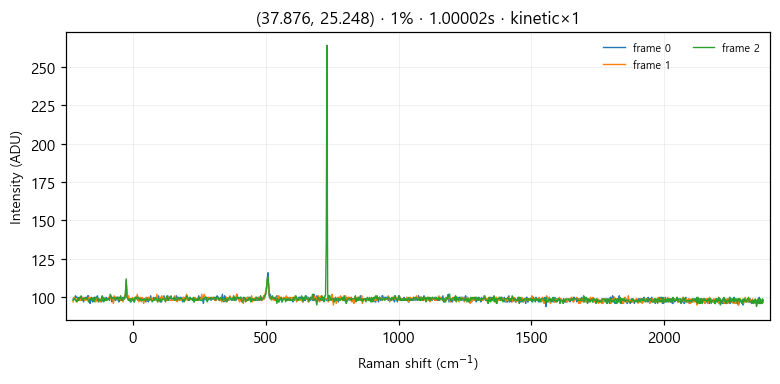

Source data for this figure (header and first rows):
# laser_power_pct, 1
# exposure_time, 1
# mode, kinetic
frame_index, pixel_index, intensity
0, 0, 99
0, 1, 99
0, 2, 99
0, 3, 101
0, 4, 100
0, 5, 100
0, 6, 99
0, 7, 99
0, 8, 98
0, 9, 99
0, 10, 99
0, 11, 100
0, 12, 99
0, 13, 97
0, 14, 99
0, 15, 99
0, 16, 100
0, 17, 99
0, 18, 101
0, 19, 101
0, 20, 98
0, 21, 96
0, 22, 99
0, 23, 99
0, 24, 97
0, 25, 99
0, 26, 100
0, 27, 98
0, 28, 99
0, 29, 100
0, 30, 101
0, 31, 99
0, 32, 98
0, 33, 98
0, 34, 98
0, 35, 97
0, 36, 98
0, 37, 98
0, 38, 100
0, 39, 98
0, 40, 99
0, 41, 100
0, 42, 98
0, 43, 99
0, 44, 99
0, 45, 99
0, 46, 101
0, 47, 100
0, 48, 97
0, 49, 99
0, 50, 99
0, 51, 100
0, 52, 98
0, 53, 98
0, 54, 100
0, 55, 99
0, 56, 100
... 3,015 more rows
